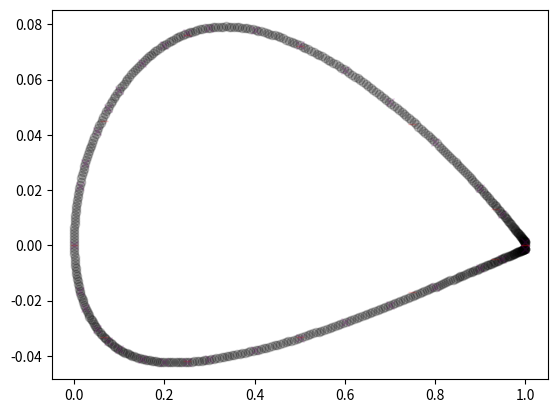

Write Python code to recreate this figure.
# Python 3
# X,Y sactters defining NACA series airfoil profiles
# Used to generate meshes for airfoils.

import numpy as np
import math

def fourDigitSeries(digits:int, numPanels: int):
    """
    Simple functions which returnsNACA profiles as needed by aifoil.py

    returns  X coords, Y coords -> Both numpy arrays of shape (numPanels+1)
    The format is specifically for the vortex panel method.
    return X coords and Y coords describing a NACA foil. Equations are taken from Moran (2003) 

    http://web.stanford.edu/~cantwell/AA200_Course_Material/The%20NACA%20airfoil%20series.pdf
        > " The first digit specifies the maximum camber (m) in percentage of the chord (airfoil length),
        the second indicates the position of the maximum camber (p) in tenths of chord, and the last two
        numbers provide the maximum thickness (t) of the airfoil in percentage of chord. For example, the
        NACA 2415 airfoil has a maximum thickness of 15% with a camber of 2% located 40% back from
        the airfoil leading edge (or 0.4c)"

    Author: Tristan C.B.

    references: 
        Moran, Jack. An Introduction to Theoretical and Computational Aerodynamics. Dover Publications, 2003.
        M. and Chowc-Y. Foundations of Aerodynamics: Bases of Aerodynamic Design — Fourth Edition. John Wieley & Sons, 1968.
    # """
    # Panels should be a multiple a 2.
    assert numPanels % 2 == 0

    digits = str(digits).zfill(4)
    
    # Ensures proper input
    # if len(digits) > 4:
    #     raise InputError("Invalid input... 4 digits series?")
    # elif len(digits) < 4:
    #     while len(digits) < 4:
    #         digits = '0'+digits

    ## Definitions ##
    # maxCamber = location of the max camber
    # cpMaxCamber = chordwise position of the mmaximum camber
    # thicknessRatio =  airfoil having a thickness XX % (base chord) of the chord.
    # c = chord length = 1

    ## 
    # Extracts digits describing specific physical params.
    maxCamber, cpMaxCamber, thicknessRatio = [int(i) for i in [digits[0], digits[1:2], digits[2:4]]]
    # Convert to format needed for computaion
    epsilon = maxCamber/100
    p = cpMaxCamber/10
    t = thicknessRatio/100
    c = 1

    #
    length = int(numPanels/2+1)
    # Cosine spacing for discretization scheme applied to half circle b/c we are mirroring it, we want y_upper and y_lowwer for same x
    x = np.asarray(([0.5*(np.cos(i)+1) for i in np.linspace(0,np.pi,num=length)]))

    # Spacing increasing resolution near begining of profile.
    # x = np.linspace(1,0,int(numPanels/2+1))**2 # power of 2 will increase resoltion near the leading edge

    meanCamberLine = np.zeros((x.shape))
    yt, dycOVERdx, x_upper, x_lower, y_upper, y_lower, theta  = [np.zeros((x.shape)) for i in range(7)]

    # Main loop to derive coords from equation.
    for i, ij in enumerate(x):
        if i >= 0 and ij <= p:
            meanCamberLine[i] =  epsilon/p**2 * (2*p*ij-ij**2)
            dycOVERdx[i] = 2 * epsilon/p**2 * (p - ij/c)
        else:
            meanCamberLine[i] = epsilon/(1-p)**2 * ((1-2*p)+2*p*ij-ij**2)
            dycOVERdx[i] = 2 * epsilon / (1-p)**2 * (p - ij/c)

        yt[i] = t/0.2*(0.2969*np.sqrt(ij) - 0.1260*ij - 0.3516*ij**2 + 0.2843*ij**3 - 0.1015*ij**4)
        theta[i] = np.arctan(dycOVERdx[i])

        x_upper[i], y_upper[i] = (ij - yt[i]*np.sin(theta[i])), (meanCamberLine[i] + yt[i]*np.cos(theta[i]))
        x_lower[i], y_lower[i] = (ij + yt[i]*np.sin(theta[i])), (meanCamberLine[i] - yt[i]*np.cos(theta[i]))
    
    # Stitch the arrays together to get convention clockwise from leading edge
    # Takes the x_lower array in inverse order and removes coinciding point (0,0)
    XB = np.hstack((x_lower,x_upper[::-1][1:]))
    YB = np.hstack((y_lower,y_upper[::-1][1:]))
    
    # To run the airfoil simulation we need the same format at prescribed bellow.
    # The bellow array of for a NACA 2412, with slight modifications to make the trailing edge close
    YB[0], YB[-1] = 0, 0
    # YB[int(YB.shape[0]/2)] = 0

    # print(
    # f'''
    # ## NACA foil 4 digit series: {digits} ##
    # Physical params:
    # epsilon => {epsilon} 
    # p       => {p}
    # t       => {t}
    # ########################################
    # --- XB{XB.shape} ---
    #         {XB}
    # --- YB{YB.shape} ---
    #         {YB}
    # '''
    # )

    return XB, YB

def ansysPtFormat(outputPath, XB, YB):
    """
    outputPath: String
    XB: np.array
    YB: np.array (with shape corresponding to XB)
    Writes to a file the X and Y points formatted for input as coord file
    """
    # Linear transformations to get the left most X value (and corresponding Y val) 
    # clipped to 0,0
    middleXB = int(math.ceil(XB.shape[0]/2))
    tipXval     = np.amin(XB)
    tipIndexVal = np.where(XB == np.amin(tipXval))
    tipYval = YB[tipIndexVal]
    # Translate
    XB = XB - tipXval
    YB = YB - tipYval
    with open(outputPath, 'w') as file:
        for i, ij in enumerate(XB):
            file.writelines(f"1 {i+1} {ij} {YB[i]} {0}\n")

if __name__ == "__main__":
    ## Unit test ## 
    # Points for NACA 2412 from two independent sources.
    XB2412 = np.array([1.,.933,.750,.500,.250,.067,.0,.067,.25,.500,.750,.933, 1.0])
    YB2412 = np.array([.0,-.005,-.017,-.033,-.042,-.033,.0,.045,.076,.072,.044,.013,0.])
    # The specific format as a string is as so fortran knows they are all real numbers.

    XB2412_foilTools = np.array([1.,.95,.90,.8,.7,.6,.5,.4,.3,.25,.20,0.15,0.1,0.075,0.0500,0.025,0.0125,0.0,0.0125,0.0250,0.05,0.075,0.1,0.15,0.20,0.25,0.3,0.4,0.5,0.6,0.7,0.8,0.9,0.95,1.0])
    YB2412_foilTools = np.array([0.0013,0.0114,0.0208,0.0375,0.0518,0.0636,0.0724,0.0780,0.0788,0.0767,0.0726,0.0661,0.0563,0.0496,0.0413,0.0299,0.0215,0.0000,-0.0165,-0.0227,-0.0301,-0.0346,-0.0375,-0.0410,-0.0423,-0.0422,-0.0412,-0.0380,-0.0334,-0.0276,-0.0214,-0.0150,-0.0082,-0.0048,-0.0013])
    
    # Chose to conduct unit test on data from website, Book had slightly altered coords to have the first point start at (0,0)
    # XB, YB = fourDigitSeries(2412, len(YB2412_foilTools)-1, plot=True)
    # assert XB2412_foilTools.all() == XB.all()
    # assert YB2412_foilTools.all() == YB.all()
    # PASS

    # USER DEFINED VARIABLES
    AIRFOIL_NACA_SERIES_NUMBER      = 2412
    strAIRFOIL_NACA_SERIES_NUMBER   = str(AIRFOIL_NACA_SERIES_NUMBER).zfill(4)

    NUMBER_OF_PANELS                = 512

    # Resquest X,Y scatter defining airfoil profile
    XB, YB = fourDigitSeries(2412, NUMBER_OF_PANELS)

    # Write values to text with tip of profile starting at 0,0
    ansysPtFormat("./NACA2412.txt", XB, YB)

    import matplotlib.pyplot as plt


    fig, ax = plt.subplots()
    ax.plot(XB, YB, 'o', color='black', alpha=0.2)
    ax.plot(XB2412, YB2412, '_', color='red', alpha=0.2)
    ax.plot(XB2412_foilTools, YB2412_foilTools, 'x', color='purple', alpha=0.2)
    plt.show()
    plt.clf()

    # from utils import rotate_around_point
    # You should not rotate mesh when modelling just change your frame of reference but anyways, left this here.
    # XB, YB = rotate_around_point((XB,YB),math.radians(8),org=(0.4,0))

    
